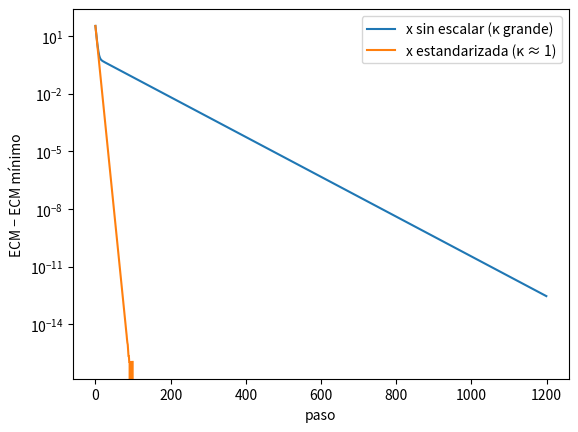

The matplotlib source for this figure:
# Descenso de gradiente: b ← b − η·(2/n)·Xᵀ(Xb − y), comparado con la solución cerrada
import matplotlib.pyplot as plt
import numpy as np

rng = np.random.default_rng(1)
n = 200
x = rng.uniform(0, 10, size=n)
y = 2 + 0.7 * x + rng.normal(scale=1.0, size=n)


def descenso(X, y, eta, pasos=500):
    b = np.zeros(X.shape[1])
    historia = []
    for _ in range(pasos):
        r = X @ b - y                    # residuos con el signo de la fórmula
        grad = 2 / len(y) * X.T @ r      # un producto matriz-vector con Xᵀ
        b = b - eta * grad
        historia.append(np.mean(r**2))
    return b, historia


def kappa(X):
    lam = np.linalg.eigvalsh(X.T @ X / len(X))
    return lam[-1] / lam[0], lam[-1]


# 1) x tal cual: XᵀX/n está mal condicionada
X = np.column_stack([np.ones(n), x])
k, lam_max = kappa(X)
eta = 0.9 / lam_max                      # converge si η < 1/λ_max(XᵀX/n)
b_gd, h1 = descenso(X, y, eta, pasos=3000)
b_ls = np.linalg.lstsq(X, y, rcond=None)[0]
ecm_min = np.mean((X @ b_ls - y) ** 2)
print(f"x sin escalar   κ = {k:7.1f}   descenso: {np.round(b_gd, 3)}   lstsq: {np.round(b_ls, 3)}")

# 2) x estandarizada (media 0, desviación 1): XᵀX/n ≈ I y κ ≈ 1
z = (x - x.mean()) / x.std()
Z = np.column_stack([np.ones(n), z])
k, lam_max = kappa(Z)
b_gd, h2 = descenso(Z, y, 0.9 / lam_max)
print(f"x estandarizada κ = {k:7.1f}   descenso: {np.round(b_gd, 3)}   lstsq: {np.round(np.linalg.lstsq(Z, y, rcond=None)[0], 3)}")

# 3) Paso demasiado grande: diverge
_, h3 = descenso(X, y, 1.1 / kappa(X)[1], pasos=30)
print(f"η por encima del límite: ECM tras 30 pasos = {h3[-1]:.2e}")

# Mismo modelo y mismo mínimo: solo cambia la forma del «cuenco»
for h, nombre in [(h1, "x sin escalar"), (h2, "x estandarizada")]:
    pasos = next((i for i, e in enumerate(h) if e - ecm_min < 1e-6), None)
    print(f"{nombre:16s}: pasos hasta ECM − ECM_min < 1e-6 = {pasos}")

plt.semilogy(np.array(h1[:1200]) - ecm_min, label="x sin escalar (κ grande)")
plt.semilogy(np.array(h2[:100]) - ecm_min, label="x estandarizada (κ ≈ 1)")
plt.xlabel("paso")
plt.ylabel("ECM − ECM mínimo")
plt.legend()
plt.show()
